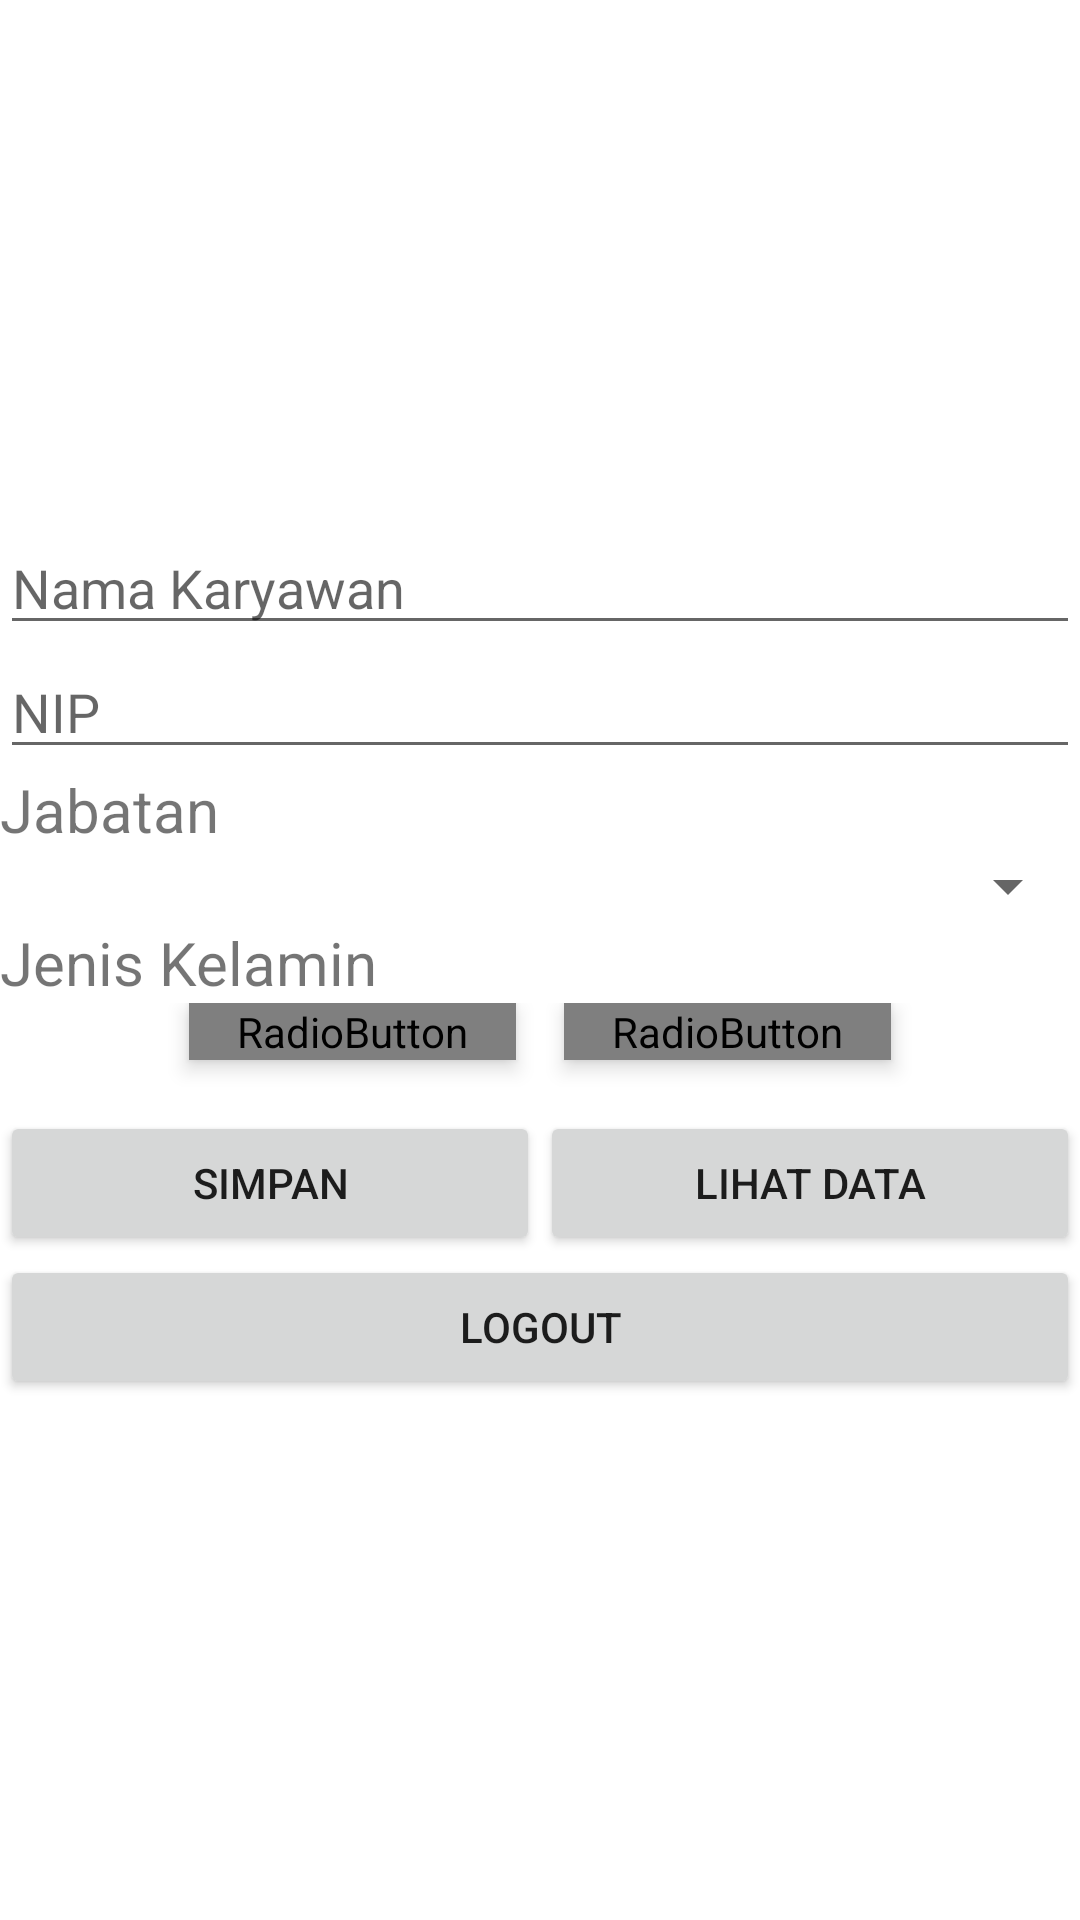

This screen was rendered from an Android layout file. Write that file and the resources it references.
<!-- AndroidManifest.xml: application theme Theme.DaftarKaryawan -->
<!-- res/layout/activity_main.xml -->
<?xml version="1.0" encoding="utf-8"?>
<RelativeLayout
    xmlns:android="http://schemas.android.com/apk/res/android"
    xmlns:app="http://schemas.android.com/apk/res-auto"
    xmlns:tools="http://schemas.android.com/tools"
    android:layout_width="match_parent"
    android:layout_height="match_parent"
    tools:context=".MainActivity">

    <LinearLayout
        android:layout_width="match_parent"
        android:layout_height="match_parent"
        android:orientation="vertical"
        android:gravity="center">
        <EditText
            android:id="@+id/nama"
            android:layout_width="match_parent"
            android:layout_height="wrap_content"
            android:hint="Nama Karyawan"
            android:ems="10"
            android:inputType="textPersonName"/>
        <EditText
            android:id="@+id/nip"
            android:layout_width="match_parent"
            android:layout_height="wrap_content"
            android:hint="NIP"
            android:ems="10"
            android:inputType="number"/>
        <TextView
            android:id="@+id/jabatan"
            android:layout_width="match_parent"
            android:layout_height="wrap_content"
            android:text="Jabatan"
            android:textSize="20dp"/>
        <Spinner
            android:layout_width="match_parent"
            android:layout_height="wrap_content"
            android:id="@+id/spinnerJB"/>
        <TextView
            android:layout_width="match_parent"
            android:layout_height="wrap_content"
            android:text="Jenis Kelamin"
            android:textSize="20dp"/>
        <RadioGroup
            android:layout_width="wrap_content"
            android:layout_height="28dp"
            android:orientation="horizontal"
            android:id="@+id/jkel">
            <RadioButton
                android:layout_width="wrap_content"
                android:layout_height="wrap_content"
                android:id="@+id/rbPria"
                android:layout_marginHorizontal="8dp"
                android:background="@drawable/radio_selector"
                android:button="@drawable/null_radio_button"
                android:paddingHorizontal="16dp"
                android:elevation="4dp"
                android:gravity="center"
                android:textColor="@drawable/radio_text_selector"
                android:text="Laki-Laki"/>
            <RadioButton
                android:layout_width="wrap_content"
                android:layout_height="wrap_content"
                android:id="@+id/rbWanita"
                android:layout_marginHorizontal="8dp"
                android:background="@drawable/radio_selector"
                android:button="@drawable/null_radio_button"
                android:paddingHorizontal="16dp"
                android:elevation="4dp"
                android:gravity="center"
                android:textColor="@drawable/radio_text_selector"
                android:text="Perempuan"/>
        </RadioGroup>
    <LinearLayout
        android:layout_width="match_parent"
        android:layout_height="wrap_content"
        android:layout_marginTop="8dp"
        android:orientation="horizontal">
        <Button
            android:layout_width="match_parent"
            android:layout_height="wrap_content"
            android:id="@+id/save"
            android:layout_weight="1"
            android:text="SIMPAN"/>
        <Button
            android:layout_width="match_parent"
            android:layout_height="wrap_content"
            android:id="@+id/show_data"
            android:layout_weight="1"
            android:text="LIHAT DATA"/>
    </LinearLayout>
    <Button
        android:layout_width="match_parent"
        android:layout_height="wrap_content"
        android:id="@+id/logout"
        android:text="LOGOUT"/>
    </LinearLayout>
            

</RelativeLayout>
<!-- resources referenced by this layout -->
<resources>
  <style name="Theme.DaftarKaryawan" parent="Theme.MaterialComponents.DayNight.DarkActionBar">
          
          <item name="colorPrimary">@color/purple_500</item>
          <item name="colorPrimaryVariant">@color/purple_700</item>
          <item name="colorOnPrimary">@color/white</item>
          
          <item name="colorSecondary">@color/teal_200</item>
          <item name="colorSecondaryVariant">@color/teal_700</item>
          <item name="colorOnSecondary">@color/black</item>
          
          <item name="android:statusBarColor">?attr/colorPrimaryVariant</item>
          
      </style>
  <color name="purple_500">#7CE8F6</color>
  <color name="purple_700">#30939F</color>
  <color name="white">#FFFFFFFF</color>
  <color name="teal_200">#FF03DAC5</color>
  <color name="teal_700">#FF018786</color>
  <color name="black">#FF000000</color>
</resources>
